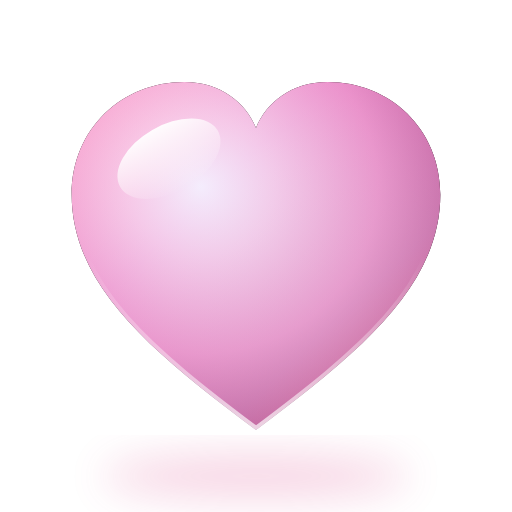
t = 0.00 s
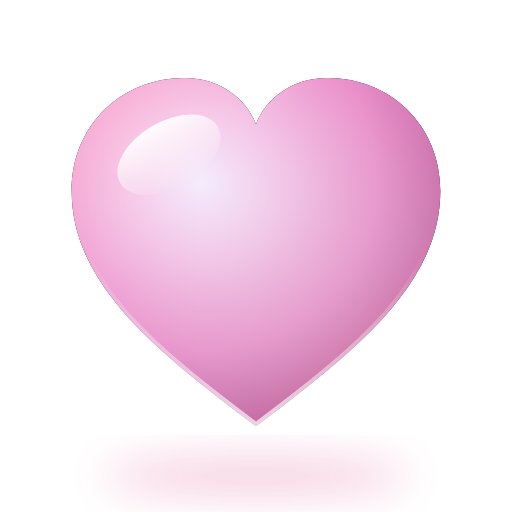
t = 0.43 s
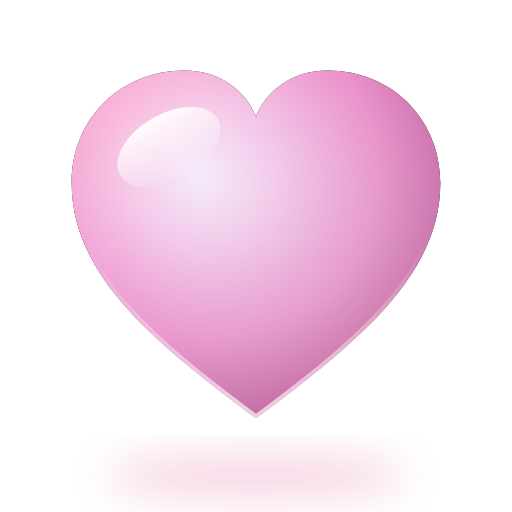
t = 1.28 s
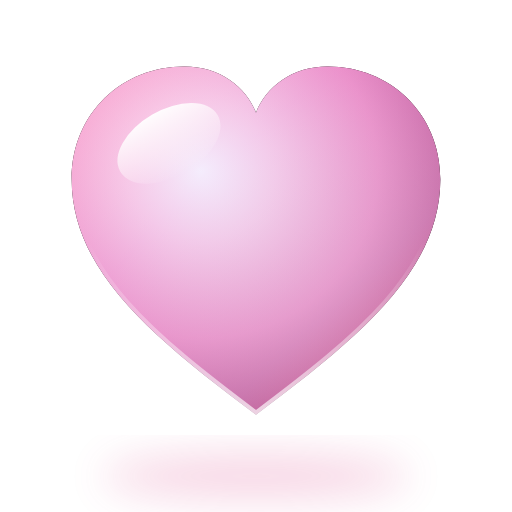
t = 1.70 s
t = 2.13 s: frame unchanged from t = 1.28 s, image omitted
t = 2.98 s: frame unchanged from t = 0.43 s, image omitted

The animated SVG that drew these frames (rendered in a browser with its animation timeline set to each time). Animation: 1 SMIL element (animateTransform=1); one cycle of 3.40 s, repeats indefinitely.

<svg xmlns="http://www.w3.org/2000/svg" width="200" height="200" viewBox="0 0 200 200"><defs>
  <radialGradient id="sph" cx=".35" cy=".3" r=".8"><stop offset="0" stop-color="#FFFFFF"/><stop offset=".25" stop-color="#FFD1E6"/><stop offset=".6" stop-color="#F58BC0"/><stop offset="1" stop-color="#B8347A"/></radialGradient>
  <radialGradient id="lav" cx=".35" cy=".3" r=".8"><stop offset="0" stop-color="#FFFFFF"/><stop offset=".3" stop-color="#E6D6FF"/><stop offset=".65" stop-color="#C9A7F5"/><stop offset="1" stop-color="#7A4FCF"/></radialGradient>
  <linearGradient id="holo" x1="0" y1="0" x2="1" y2="1"><stop offset="0" stop-color="#FFB6D9" stop-opacity=".9"/><stop offset=".35" stop-color="#C9A7F5" stop-opacity=".7"/><stop offset=".7" stop-color="#A9E4FF" stop-opacity=".7"/><stop offset="1" stop-color="#FFD9A8" stop-opacity=".8"/></linearGradient>
  <linearGradient id="gloss" x1="0" y1="0" x2="0" y2="1"><stop offset="0" stop-color="#fff" stop-opacity=".95"/><stop offset="1" stop-color="#fff" stop-opacity="0"/></linearGradient>
  <linearGradient id="rim" x1="0" y1="1" x2="0" y2="0"><stop offset="0" stop-color="#fff" stop-opacity=".7"/><stop offset=".5" stop-color="#fff" stop-opacity="0"/></linearGradient>
  <filter id="soft" x="-30%" y="-30%" width="160%" height="160%"><feGaussianBlur stdDeviation="3"/></filter>
  <filter id="shadow" x="-50%" y="-50%" width="200%" height="200%"><feGaussianBlur stdDeviation="8"/></filter>
  <filter id="glow" x="-50%" y="-50%" width="200%" height="200%"><feGaussianBlur stdDeviation="4" result="b"/><feMerge><feMergeNode in="b"/><feMergeNode in="SourceGraphic"/></feMerge></filter>
</defs><ellipse cx="100.0" cy="186" rx="60.0" ry="8" fill="#D8347F" opacity=".22" filter="url(#shadow)"/><g><animateTransform attributeName="transform" type="translate" values="0 0;0 -6;0 0" dur="3.4s" repeatCount="indefinite"/>
<path id="hp" d="M100 168 C60 138 28 112 28 76 C28 50 48 32 72 32 C86 32 96 40 100 50 C104 40 114 32 128 32 C152 32 172 50 172 76 C172 112 140 138 100 168Z"/>
<use href="#hp" fill="url(#sph)"/><use href="#hp" fill="url(#holo)" opacity=".3"/>
<ellipse cx="66" cy="62" rx="22" ry="13" fill="url(#gloss)" transform="rotate(-30 66 62)"/>
<use href="#hp" fill="none" stroke="url(#rim)" stroke-width="3"/></g></svg>
